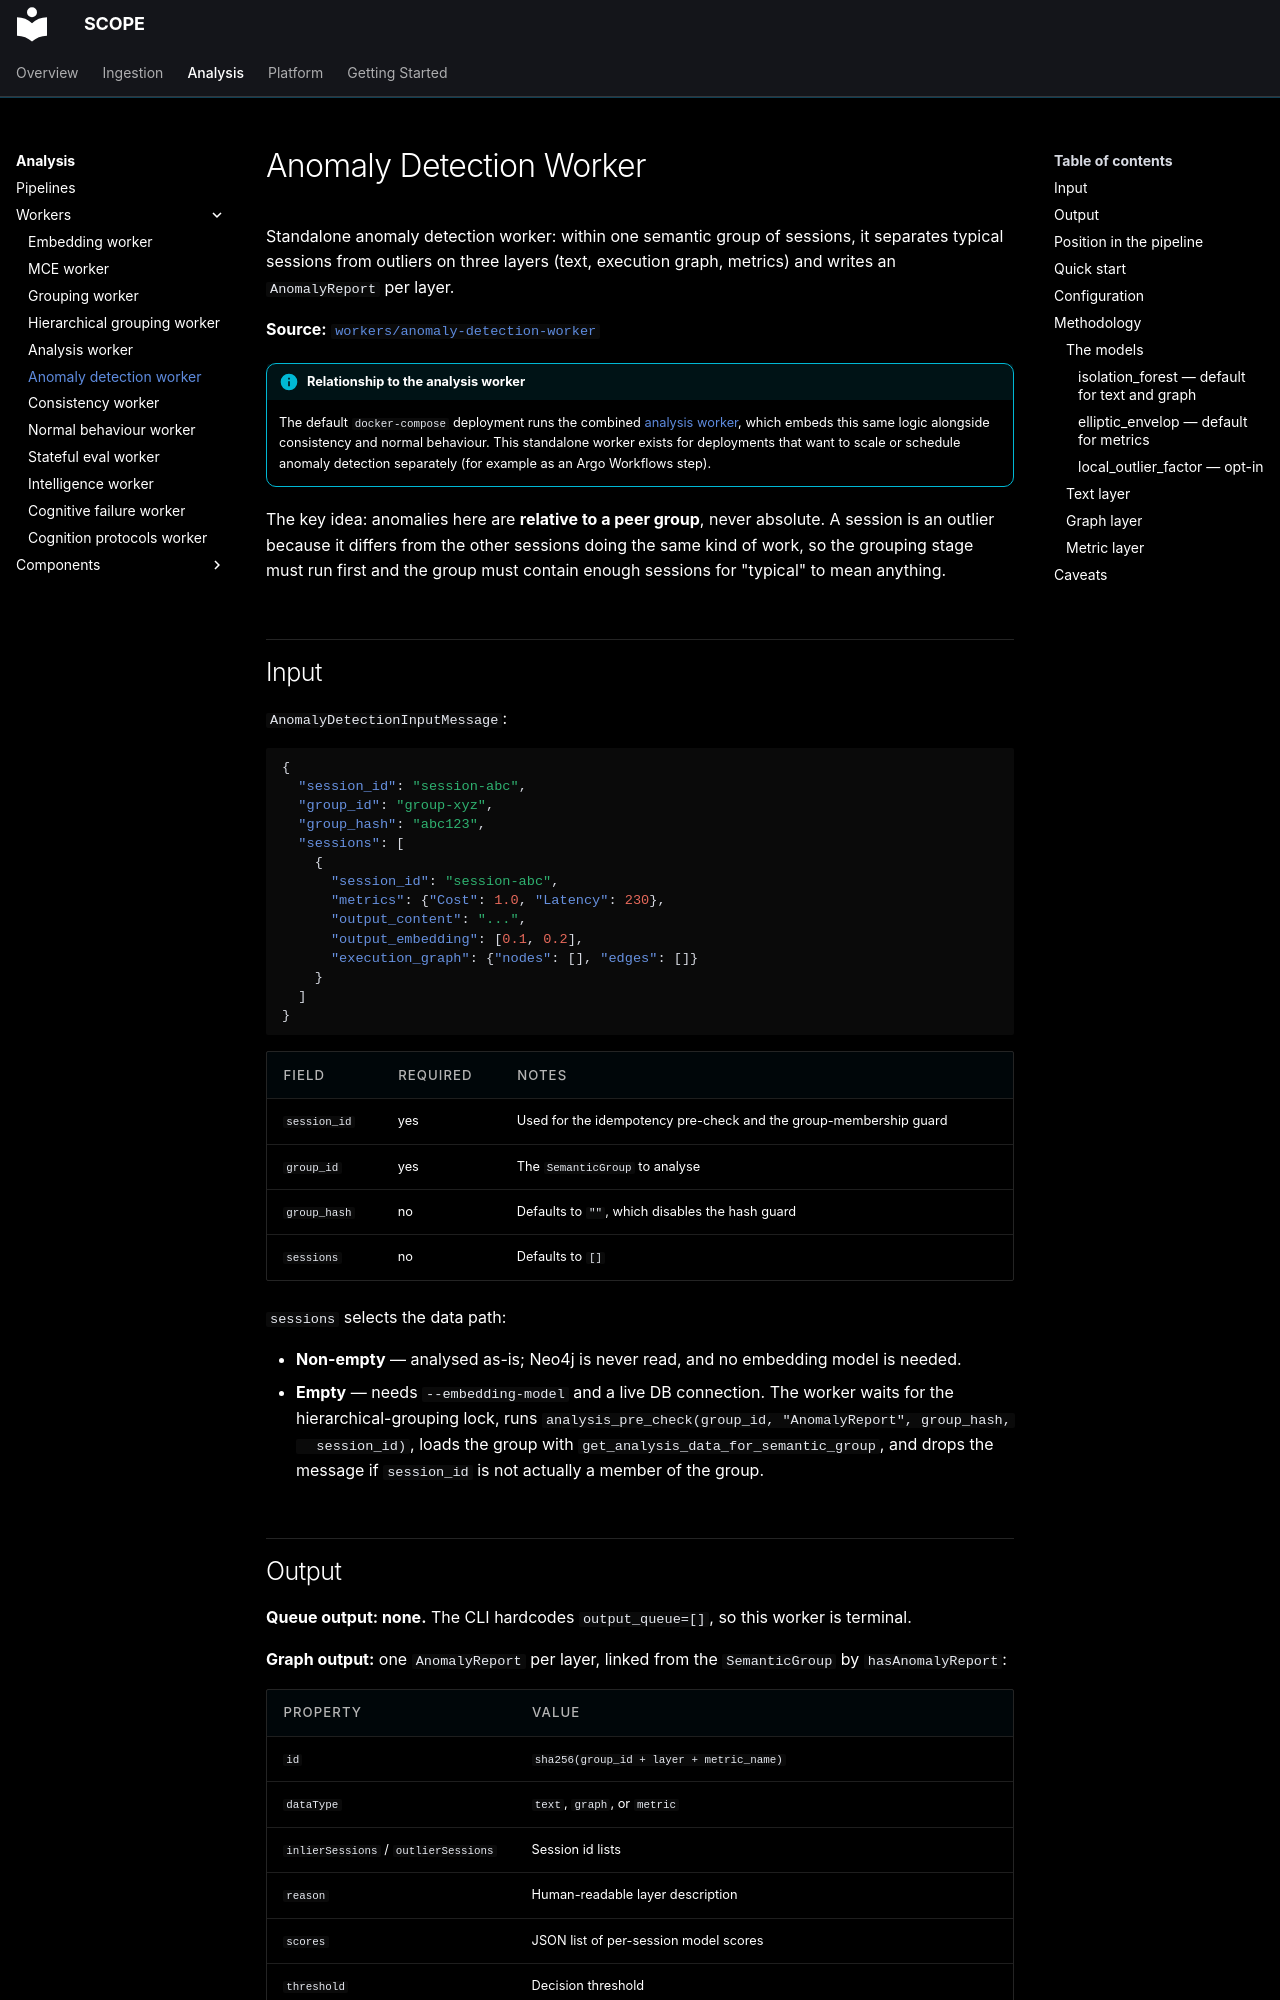

repository: ioc-project/scope · page: analysis/workers/anomaly-detection-worker/index.html · generator: mkdocs

# Anomaly Detection Worker

Standalone anomaly detection worker: within one semantic group of sessions, it separates typical
sessions from outliers on three layers (text, execution graph, metrics) and writes an
`AnomalyReport` per layer.

**Source:** [`workers/anomaly-detection-worker`](https://github.com/ioc-project/scope/tree/main/backend/workers/anomaly-detection-worker)

!!! info "Relationship to the analysis worker"
    The default `docker-compose` deployment runs the combined
    [analysis worker](analysis-worker.md), which embeds this same logic alongside consistency and
    normal behaviour. This standalone worker exists for deployments that want to scale or schedule
    anomaly detection separately (for example as an Argo Workflows step).

The key idea: anomalies here are **relative to a peer group**, never absolute. A session is an
outlier because it differs from the other sessions doing the same kind of work, so the grouping
stage must run first and the group must contain enough sessions for "typical" to mean anything.

## Input

`AnomalyDetectionInputMessage`:

```json
{
  "session_id": "session-abc",
  "group_id": "group-xyz",
  "group_hash": "abc123",
  "sessions": [
    {
      "session_id": "session-abc",
      "metrics": {"Cost": 1.0, "Latency": 230},
      "output_content": "...",
      "output_embedding": [0.1, 0.2],
      "execution_graph": {"nodes": [], "edges": []}
    }
  ]
}
```

| Field | Required | Notes |
|---|---|---|
| `session_id` | yes | Used for the idempotency pre-check and the group-membership guard |
| `group_id` | yes | The `SemanticGroup` to analyse |
| `group_hash` | no | Defaults to `""`, which disables the hash guard |
| `sessions` | no | Defaults to `[]` |

`sessions` selects the data path:

- **Non-empty** — analysed as-is; Neo4j is never read, and no embedding model is needed.
- **Empty** — needs `--embedding-model` and a live DB connection. The worker waits for the
  hierarchical-grouping lock, runs `analysis_pre_check(group_id, "AnomalyReport", group_hash,
  session_id)`, loads the group with `get_analysis_data_for_semantic_group`, and drops the message
  if `session_id` is not actually a member of the group.
